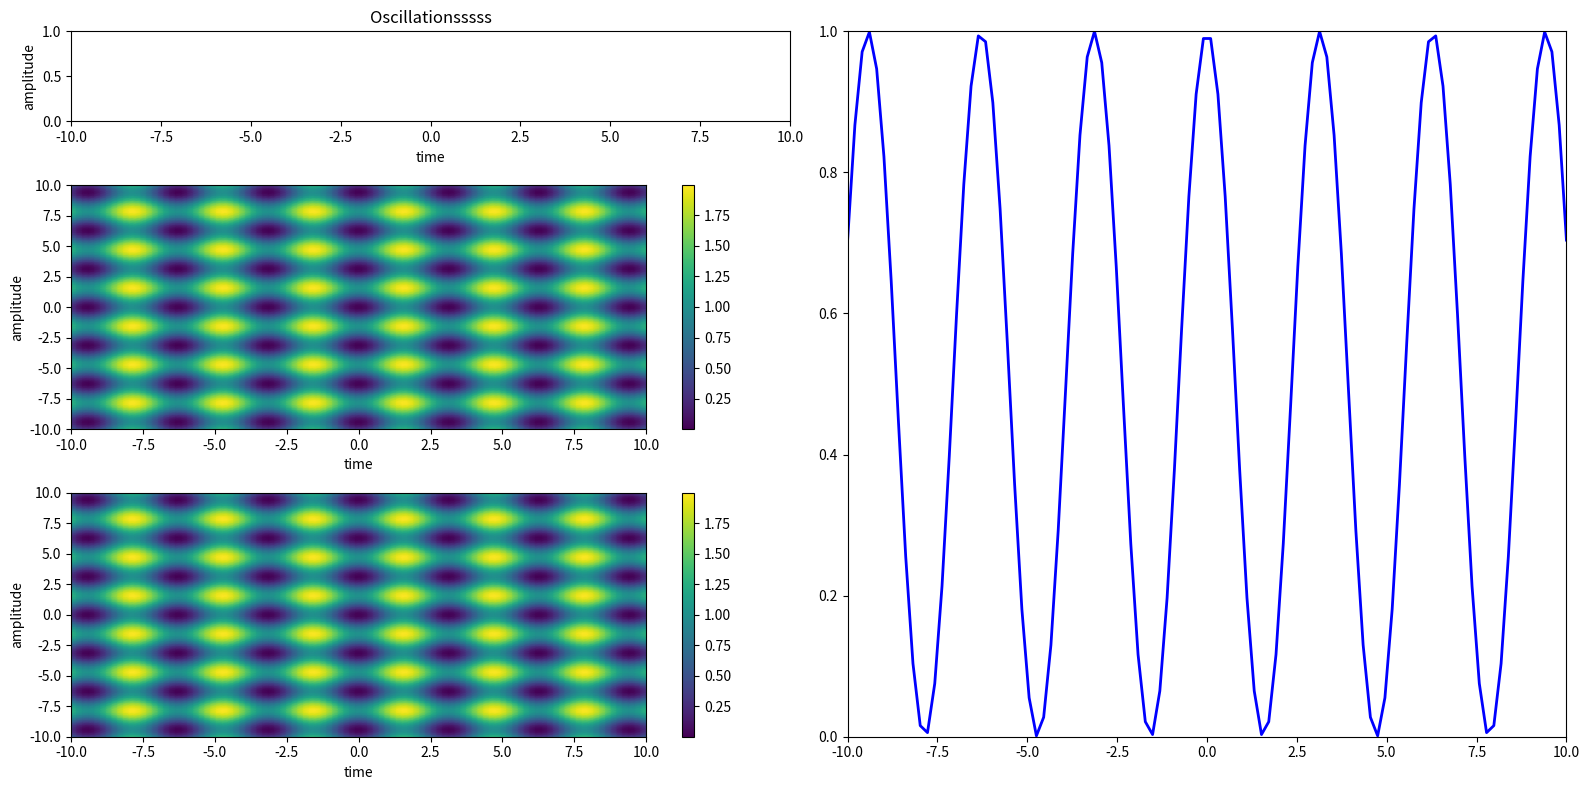

This figure's Python source:
#!/usr/bin/env python3
# -*- coding: utf-8 -*-
"""
Created on Fri Sep  7 04:52:05 2018

[redacted]
"""
#%%
import matplotlib.pyplot as plt
import numpy as np
import matplotlib.gridspec as gridspec
import matplotlib.animation as animation
y, x = np.meshgrid(np.linspace(-10, 10,100), np.linspace(-10, 10,100))

z = np.sin(x)*np.sin(x)+np.sin(y)*np.sin(y)

v = np.linspace(-10, 10,100)
t = np.sin(v)*np.sin(v)
tt = np.cos(v)*np.cos(v)
###########

fig = plt.figure(figsize=(16, 8),facecolor='white')
gs = gridspec.GridSpec(5, 2)
ax1 = plt.subplot(gs[0,0])

line, = ax1.plot([],[],'b-.',linewidth=2)
ax1.set_xlim(-10,10)
ax1.set_ylim(0,1)
ax1.set_xlabel('time')
ax1.set_ylabel('amplitude')
ax1.set_title('Oscillationsssss')
time_text = ax1.text(0.02, 0.95, '', transform=ax1.transAxes)

#############################
ax2 = plt.subplot(gs[1:3,0])
quad1 = ax2.pcolormesh(x,y,z,shading='gouraud')
ax2.set_xlabel('time')
ax2.set_ylabel('amplitude')
cb2 = fig.colorbar(quad1,ax=ax2)

#########################
ax3 = plt.subplot(gs[3:,0])
quad2 = ax3.pcolormesh(x, y, z,shading='gouraud')
ax3.set_xlabel('time')
ax3.set_ylabel('amplitude')
cb3 = fig.colorbar(quad2,ax=ax3)

############################
ax4 = plt.subplot(gs[:,1])
line2, = ax4.plot(v,tt,'b',linewidth=2)
ax4.set_xlim(-10,10)
ax4.set_ylim(0,1)

def init():
    line.set_data([],[])
    line2.set_data([],[])
    quad1.set_array([])
    return line,line2,quad1

def animate(iter):
    t = np.sin(2*v-iter/(2*np.pi))*np.sin(2*v-iter/(2*np.pi))
    tt = np.cos(2*v-iter/(2*np.pi))*np.cos(2*v-iter/(2*np.pi))
    z = np.sin(x-iter/(2*np.pi))*np.sin(x-iter/(2*np.pi))+np.sin(y)*np.sin(y)
    line.set_data(v,t)
    quad1.set_array(z.ravel())
    line2.set_data(v,tt)
    return line,line2,quad1

gs.tight_layout(fig)

anim = animation.FuncAnimation(fig,animate,frames=100,interval=50,blit=False,repeat=False)
plt.show()
#anim.save('./animation.gif', writer='imagemagick', fps=60)
#anim.save('./anim.mp4')
